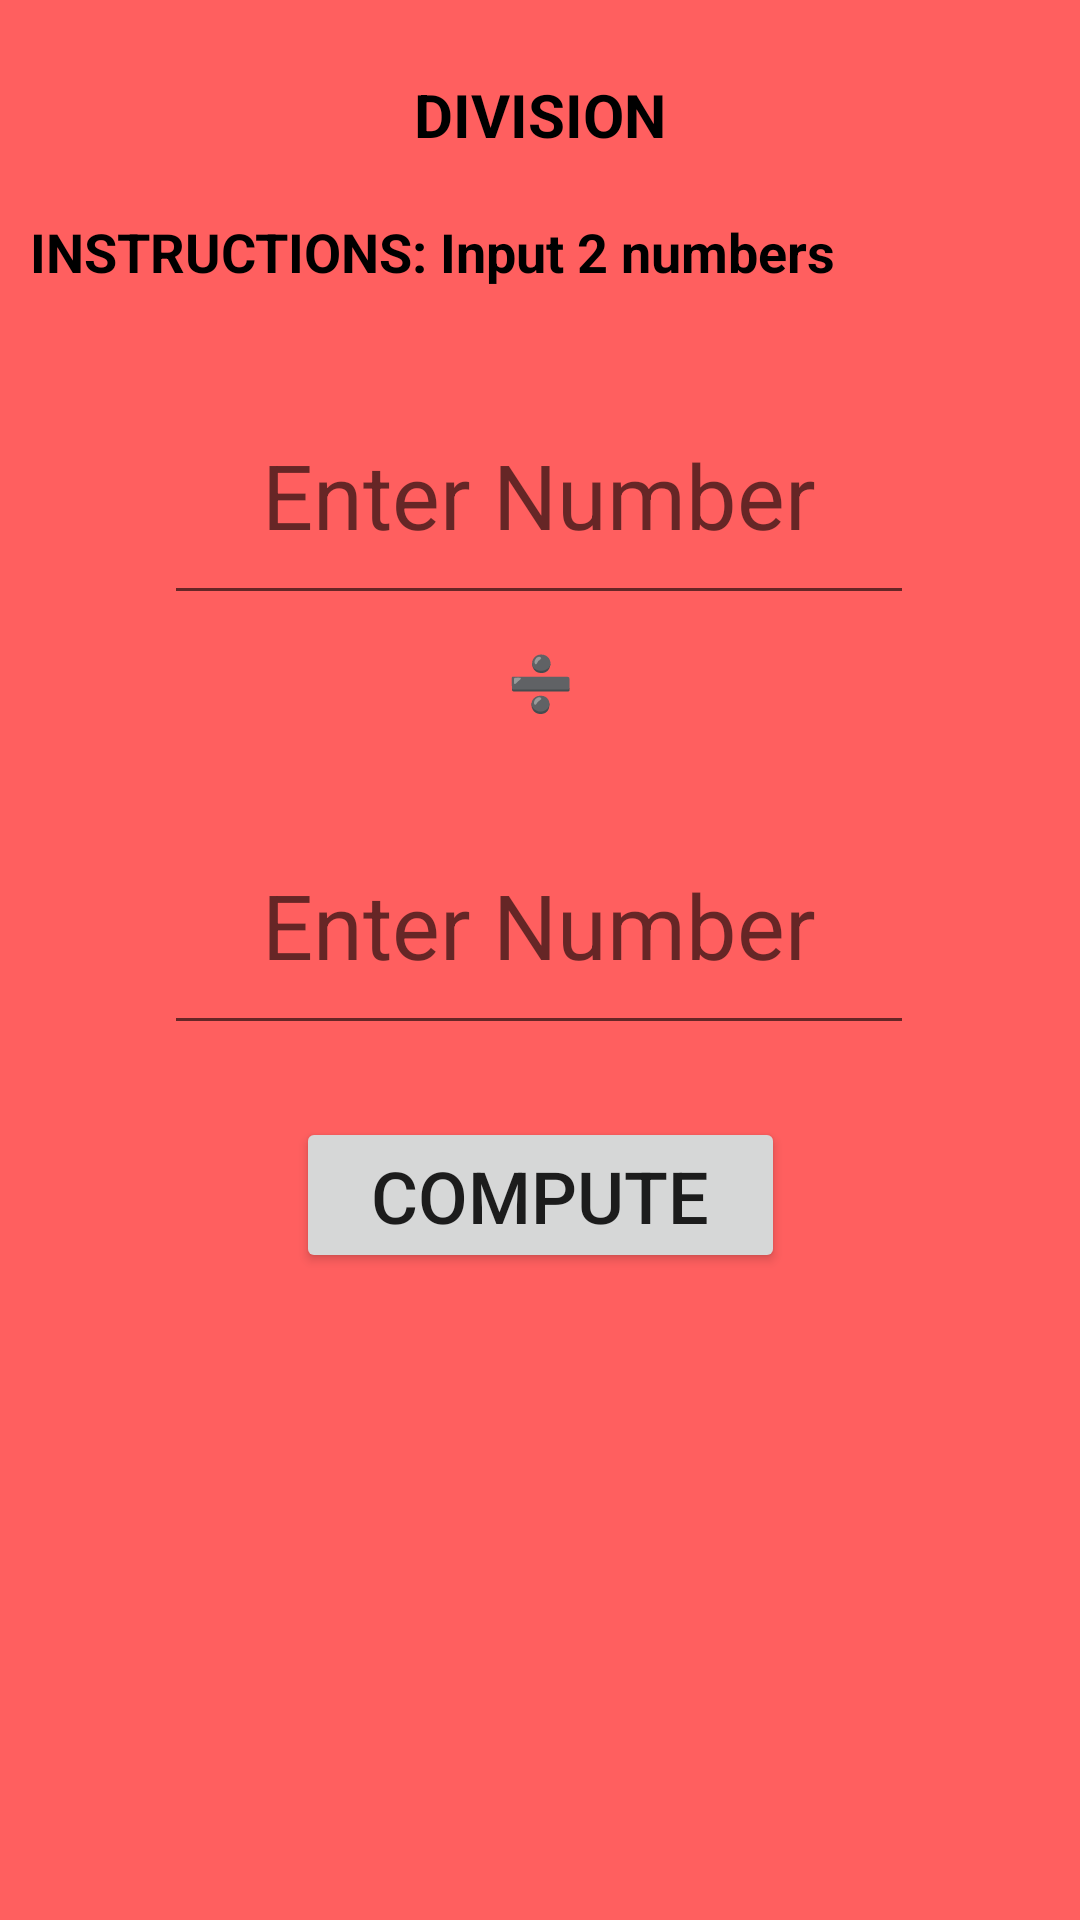

Write the Android layout XML for this screen, with the resource values it uses.
<!-- AndroidManifest.xml: application theme Theme.BasicMathCalculator -->
<!-- res/layout/dividelayout.xml -->
<?xml version="1.0" encoding="utf-8"?>
<ScrollView xmlns:android="http://schemas.android.com/apk/res/android"
    xmlns:app="http://schemas.android.com/apk/res-auto"
    xmlns:tools="http://schemas.android.com/tools"

    android:layout_width="match_parent"
    android:layout_height="match_parent"
    android:background="#FF5F5F">

    <androidx.constraintlayout.widget.ConstraintLayout
        android:layout_width="match_parent"
        android:layout_height="wrap_content">

        <TextView
            android:id="@+id/tvOne"
            android:layout_width="0dp"
            android:layout_height="wrap_content"
            android:padding="10sp"
            android:text="DIVISION"
            android:textAlignment="center"
            android:textColor="@color/black"
            android:textSize="20sp"
            android:textStyle="bold"
            app:layout_constraintBottom_toBottomOf="parent"
            app:layout_constraintHorizontal_bias="0.0"
            app:layout_constraintLeft_toLeftOf="parent"
            app:layout_constraintRight_toRightOf="parent"
            app:layout_constraintTop_toTopOf="parent"
            app:layout_constraintVertical_bias="0.039" />

        <TextView
            android:id="@+id/tvTwo"
            android:layout_width="0dp"
            android:layout_height="wrap_content"
            android:padding="10sp"
            android:text="INSTRUCTIONS: Input 2 numbers"
            android:textAlignment="viewStart"
            android:textColor="@color/black"
            android:textSize="18sp"
            android:textStyle="bold"
            app:layout_constraintBottom_toBottomOf="parent"
            app:layout_constraintHorizontal_bias="0.0"
            app:layout_constraintLeft_toLeftOf="parent"
            app:layout_constraintRight_toRightOf="parent"
            app:layout_constraintTop_toBottomOf="@+id/tvOne"
            app:layout_constraintVertical_bias="0.0" />

        <EditText
            android:id="@+id/etNumber"
            android:layout_width="250dp"
            android:layout_height="71dp"
            android:layout_marginTop="28dp"
            android:autofillHints=""
            android:ems="10"
            android:hint="Enter Number"
            android:inputType="number"
            android:padding="20sp"
            android:textAlignment="center"
            android:textSize="30sp"
            app:layout_constraintEnd_toEndOf="parent"
            app:layout_constraintHorizontal_bias="0.497"
            app:layout_constraintStart_toStartOf="parent"
            app:layout_constraintTop_toBottomOf="@+id/tvTwo" />

        <TextView
            android:id="@+id/tvsymbol1"
            android:layout_width="match_parent"
            android:layout_height="wrap_content"
            android:padding="10sp"
            android:text="➗"
            android:textAlignment="center"
            android:textColor="@color/black"
            android:textSize="18sp"
            android:textStyle="bold"
            app:layout_constraintBottom_toBottomOf="parent"
            app:layout_constraintHorizontal_bias="0.0"
            app:layout_constraintLeft_toLeftOf="parent"
            app:layout_constraintRight_toRightOf="parent"
            app:layout_constraintTop_toBottomOf="@+id/etNumber"
            app:layout_constraintVertical_bias="0.0" />

        <EditText
            android:id="@+id/etnumber1"
            android:layout_width="250dp"
            android:layout_height="71dp"
            android:layout_marginTop="28dp"
            android:autofillHints=""
            android:ems="10"
            android:hint="Enter Number"
            android:inputType="number"
            android:padding="20sp"
            android:textAlignment="center"
            android:textSize="30sp"
            app:layout_constraintEnd_toEndOf="parent"
            app:layout_constraintHorizontal_bias="0.497"
            app:layout_constraintStart_toStartOf="parent"
            app:layout_constraintTop_toBottomOf="@+id/tvsymbol1" />


        <Button
            android:id="@+id/btnCompute"
            android:layout_width="163dp"
            android:layout_height="52dp"
            android:layout_marginTop="24dp"
            android:text="@string/txt_compute"
            android:textSize="24sp"
            app:layout_constraintEnd_toEndOf="parent"
            app:layout_constraintStart_toStartOf="parent"
            app:layout_constraintTop_toBottomOf="@+id/etnumber1" />


    </androidx.constraintlayout.widget.ConstraintLayout>

</ScrollView>
<!-- resources referenced by this layout -->
<resources>
  <string name="txt_compute">Compute</string>
  <style name="Theme.BasicMathCalculator" parent="Theme.MaterialComponents.DayNight.DarkActionBar">
          
          <item name="colorPrimary">@color/purple_500</item>
          <item name="colorPrimaryVariant">@color/purple_700</item>
          <item name="colorOnPrimary">@color/white</item>
          
          <item name="colorSecondary">@color/teal_200</item>
          <item name="colorSecondaryVariant">@color/teal_700</item>
          <item name="colorOnSecondary">@color/black</item>
          
          <item name="android:statusBarColor" tools:targetApi="l">?attr/colorPrimaryVariant</item>
          
      </style>
  <!-- not gathered from this repository: default colours our renderer supplied (Android Studio template values) -->
  <color name="purple_500">#FF6200EE</color>
  <color name="purple_700">#FF3700B3</color>
  <color name="teal_200">#FF03DAC5</color>
  <color name="teal_700">#FF018786</color>
  <color name="black">#FF000000</color>
  <color name="white">#FFFFFFFF</color>
</resources>
